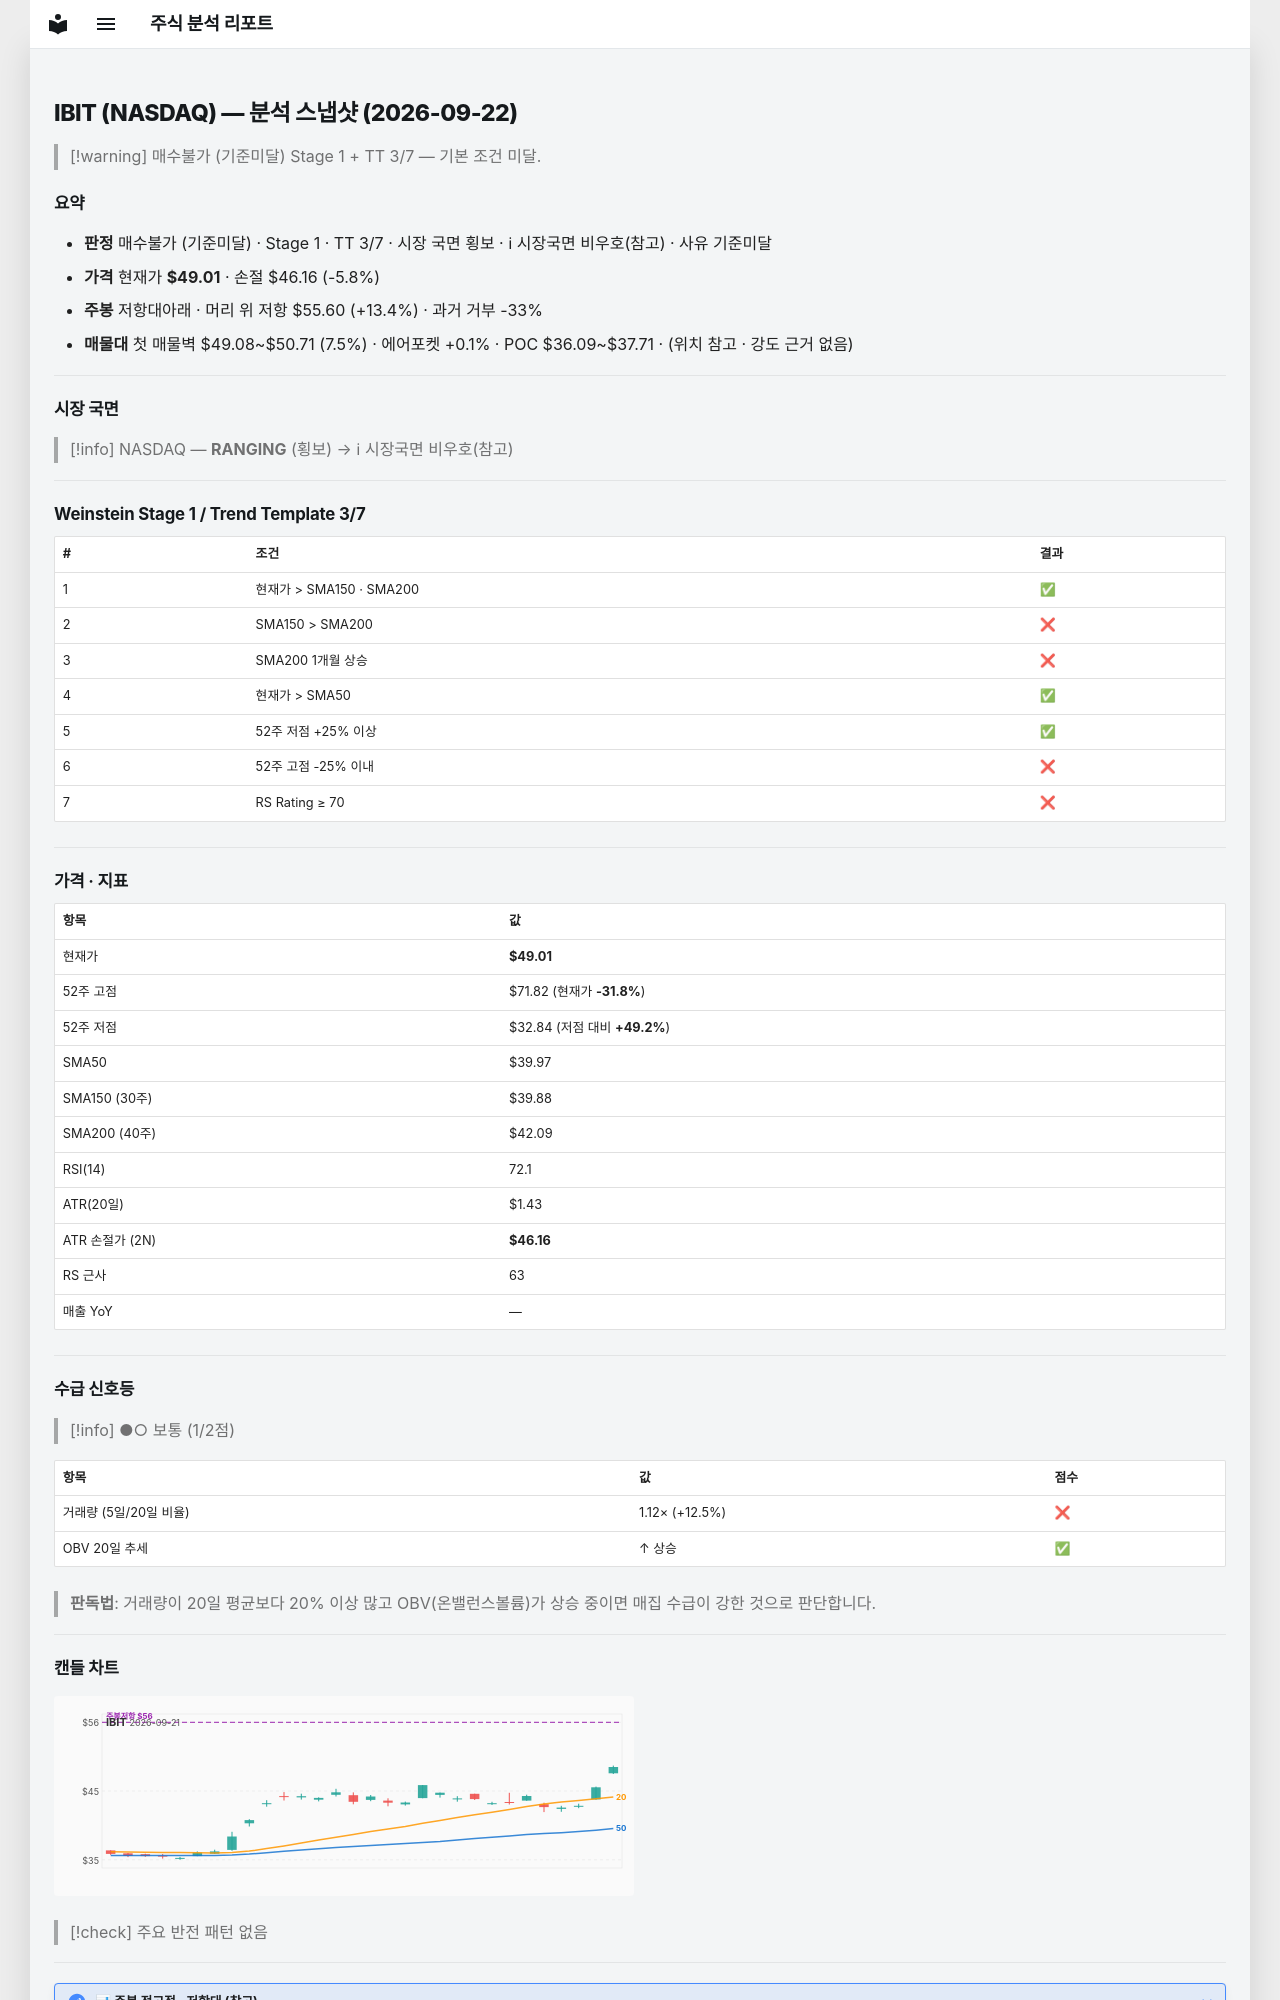

repository: soloandco/stock-reports · page: snapshots/IBIT-2026-09-22/index.html · generator: mkdocs

---
type: analysis-snapshot
title: IBIT 분석 스냅샷
ticker: IBIT
market: NASDAQ
created: 2026-09-22
updated: 2026-09-22
bar-date: 2026-09-21
verdict: 매수불가
verdict-reason: 기준미달
real-rr: 2.31
sma50-gap-pct: 22.6
weekly-position: 저항대아래
weekly-overhead-price: 55.60
weekly-overhead-pct: 13.4
stage: 1
trend-template-score: 3
tt-max: 7
price: 49.0099983215332
stop-price: 46.15908786732056
market-regime: RANGING
supply-demand-score: 1/2
supply-demand-label: 보통
status: tracking
tags:
  - stock-agent
  - watchlist
  - IBIT
  - analysis
related:
  - "[[analysis-template]]"
---

# IBIT (NASDAQ) — 분석 스냅샷 (2026-09-22)

> [!warning] 매수불가 (기준미달)
> Stage 1 + TT 3/7 — 기본 조건 미달.

## 요약

- **판정** 매수불가 (기준미달) · Stage 1 · TT 3/7 · 시장 국면 횡보 · ℹ 시장국면 비우호(참고) · 사유 기준미달
- **가격** 현재가 **$49.01** · 손절 $46.16 (-5.8%)
- **주봉** 저항대아래 · 머리 위 저항 $55.60 (+13.4%) · 과거 거부 -33%
- **매물대** 첫 매물벽 $49.08~$50.71 (7.5%) · 에어포켓 +0.1% · POC $36.09~$37.71 · (위치 참고 · 강도 근거 없음)

---

## 시장 국면

> [!info] NASDAQ — **RANGING** (횡보) → ℹ 시장국면 비우호(참고)

---

## Weinstein Stage 1 / Trend Template 3/7

| # | 조건 | 결과 |
|---|------|------|
| 1 | 현재가 > SMA150 · SMA200 | ✅ |
| 2 | SMA150 > SMA200 | ❌ |
| 3 | SMA200 1개월 상승 | ❌ |
| 4 | 현재가 > SMA50 | ✅ |
| 5 | 52주 저점 +25% 이상 | ✅ |
| 6 | 52주 고점 -25% 이내 | ❌ |
| 7 | RS Rating ≥ 70 | ❌ |

---

## 가격 · 지표

| 항목 | 값 |
|------|---|
| 현재가 | **$49.01** |
| 52주 고점 | $71.82 (현재가 **-31.8%**) |
| 52주 저점 | $32.84 (저점 대비 **+49.2%**) |
| SMA50 | $39.97 |
| SMA150 (30주) | $39.88 |
| SMA200 (40주) | $42.09 |
| RSI(14) | 72.1 |
| ATR(20일) | $1.43 |
| ATR 손절가 (2N) | **$46.16** |
| RS 근사 | 63 |
| 매출 YoY | — |

---
## 수급 신호등

> [!info] ●○ 보통 (1/2점)

| 항목 | 값 | 점수 |
|------|------|------|
| 거래량 (5일/20일 비율) | 1.12× (+12.5%) | ❌ |
| OBV 20일 추세 | ↑ 상승 | ✅ |

> **판독법**: 거래량이 20일 평균보다 20% 이상 많고 OBV(온밸런스볼륨)가 상승 중이면 매집 수급이 강한 것으로 판단합니다.

---
